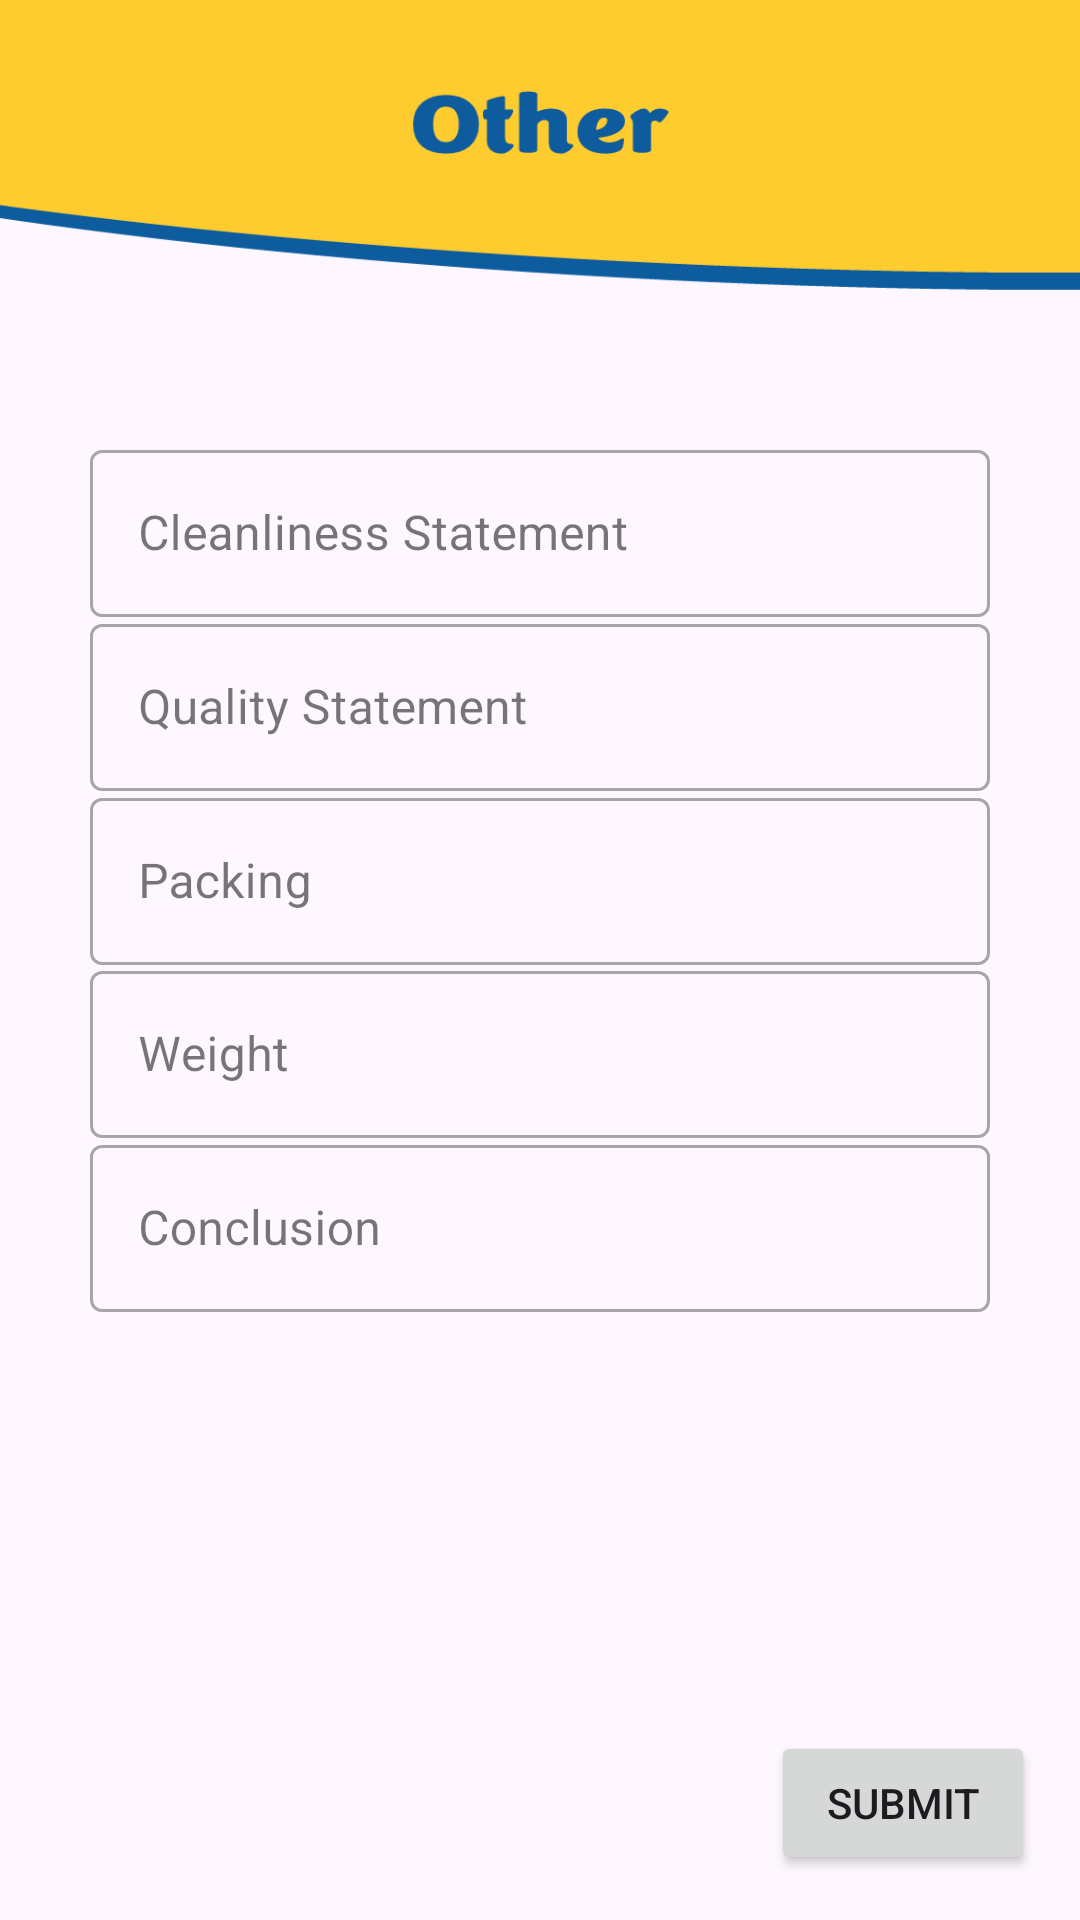

Write the Android layout XML for this screen, with the resource values it uses.
<!-- AndroidManifest.xml: application theme Theme.CICLabsIndia -->
<!-- res/layout/fragment_c_08_other.xml -->
<?xml version="1.0" encoding="utf-8"?>
<androidx.constraintlayout.widget.ConstraintLayout xmlns:android="http://schemas.android.com/apk/res/android"
    xmlns:app="http://schemas.android.com/apk/res-auto"
    xmlns:tools="http://schemas.android.com/tools"
    android:layout_width="match_parent"
    android:layout_height="match_parent"
    android:background="@drawable/bg_other"
    tools:context=".certificateDetails.C_08_Other">

    <com.google.android.material.textfield.TextInputLayout
        style="@style/Widget.MaterialComponents.TextInputLayout.OutlinedBox"
        android:layout_width="300sp"
        android:layout_height="wrap_content"
        app:endIconMode="clear_text"
        app:layout_constraintBottom_toBottomOf="parent"
        app:layout_constraintEnd_toEndOf="parent"
        app:layout_constraintStart_toStartOf="parent"
        app:layout_constraintTop_toTopOf="parent"
        app:layout_constraintVertical_bias="0.250">
        <EditText
            android:id="@+id/editText1"
            android:layout_width="300sp"
            android:layout_height="wrap_content"
            android:hint="@string/cleanliness_statement"
            android:inputType="text" />
    </com.google.android.material.textfield.TextInputLayout>

    <com.google.android.material.textfield.TextInputLayout
        style="@style/Widget.MaterialComponents.TextInputLayout.OutlinedBox"
        android:layout_width="300sp"
        android:layout_height="wrap_content"
        app:endIconMode="clear_text"
        app:layout_constraintBottom_toBottomOf="parent"
        app:layout_constraintEnd_toEndOf="parent"
        app:layout_constraintStart_toStartOf="parent"
        app:layout_constraintTop_toTopOf="parent"
        app:layout_constraintVertical_bias="0.350">
        <EditText
            android:id="@+id/editText2"
            android:layout_width="300sp"
            android:layout_height="wrap_content"
            android:hint="@string/quality_statement"
            android:inputType="text" />
    </com.google.android.material.textfield.TextInputLayout>

    <com.google.android.material.textfield.TextInputLayout
        style="@style/Widget.MaterialComponents.TextInputLayout.OutlinedBox"
        android:layout_width="300sp"
        android:layout_height="wrap_content"
        app:endIconMode="clear_text"
        app:layout_constraintBottom_toBottomOf="parent"
        app:layout_constraintEnd_toEndOf="parent"
        app:layout_constraintStart_toStartOf="parent"
        app:layout_constraintTop_toTopOf="parent"
        app:layout_constraintVertical_bias="0.450">
        <EditText
            android:id="@+id/editText3"
            android:layout_width="300sp"
            android:layout_height="wrap_content"
            android:hint="@string/packing"
            android:inputType="text" />
    </com.google.android.material.textfield.TextInputLayout>

    <com.google.android.material.textfield.TextInputLayout
        style="@style/Widget.MaterialComponents.TextInputLayout.OutlinedBox"
        android:layout_width="300sp"
        android:layout_height="wrap_content"
        app:endIconMode="clear_text"
        app:layout_constraintBottom_toBottomOf="parent"
        app:layout_constraintEnd_toEndOf="parent"
        app:layout_constraintStart_toStartOf="parent"
        app:layout_constraintTop_toTopOf="parent"
        app:layout_constraintVertical_bias="0.550">
        <EditText
            android:id="@+id/editText4"
            android:layout_width="300sp"
            android:layout_height="wrap_content"
            android:hint="@string/weight"
            android:inputType="text" />
    </com.google.android.material.textfield.TextInputLayout>

    <com.google.android.material.textfield.TextInputLayout
        style="@style/Widget.MaterialComponents.TextInputLayout.OutlinedBox"
        android:layout_width="300sp"
        android:layout_height="wrap_content"
        app:endIconMode="clear_text"
        app:layout_constraintBottom_toBottomOf="parent"
        app:layout_constraintEnd_toEndOf="parent"
        app:layout_constraintStart_toStartOf="parent"
        app:layout_constraintTop_toTopOf="parent"
        app:layout_constraintVertical_bias="0.650">
        <EditText
            android:id="@+id/editText5"
            android:layout_width="300sp"
            android:layout_height="wrap_content"
            android:hint="@string/conclusion"
            android:inputType="text" />
    </com.google.android.material.textfield.TextInputLayout>

    <Button
        android:id="@+id/buttonNext"
        android:layout_width="wrap_content"
        android:layout_height="wrap_content"
        android:layout_marginEnd="15sp"
        android:layout_marginBottom="15sp"
        android:text="@string/submit"
        app:layout_constraintBottom_toBottomOf="parent"
        app:layout_constraintEnd_toEndOf="parent" />

</androidx.constraintlayout.widget.ConstraintLayout>
<!-- resources referenced by this layout -->
<resources>
  <!-- drawable bg_other: png bitmap (drawable, 22730 bytes) -->
  <string name="cleanliness_statement">Cleanliness Statement</string>
  <string name="conclusion">Conclusion</string>
  <string name="packing">Packing</string>
  <string name="quality_statement">Quality Statement</string>
  <string name="submit">Submit</string>
  <string name="weight">Weight</string>
  <style name="Theme.CICLabsIndia" parent="Theme.Material3.DayNight.NoActionBar">
          
          <item name="colorPrimary">@color/blue</item>
          <item name="colorPrimaryVariant">@color/dark_blue</item>
          <item name="colorOnPrimary">@color/white</item>
          
          <item name="colorSecondary">@color/blue</item>
          <item name="colorSecondaryVariant">@color/dark_blue</item>
          <item name="colorOnSecondary">@color/black</item>
          
          <item name="android:statusBarColor" tools:targetApi="l">?attr/colorPrimaryVariant</item>
          
      </style>
  <color name="blue">#FF0E5C9E</color>
  <color name="dark_blue">#142749</color>
  <color name="white">#FFFFFFFF</color>
  <color name="black">#FF000000</color>
</resources>
